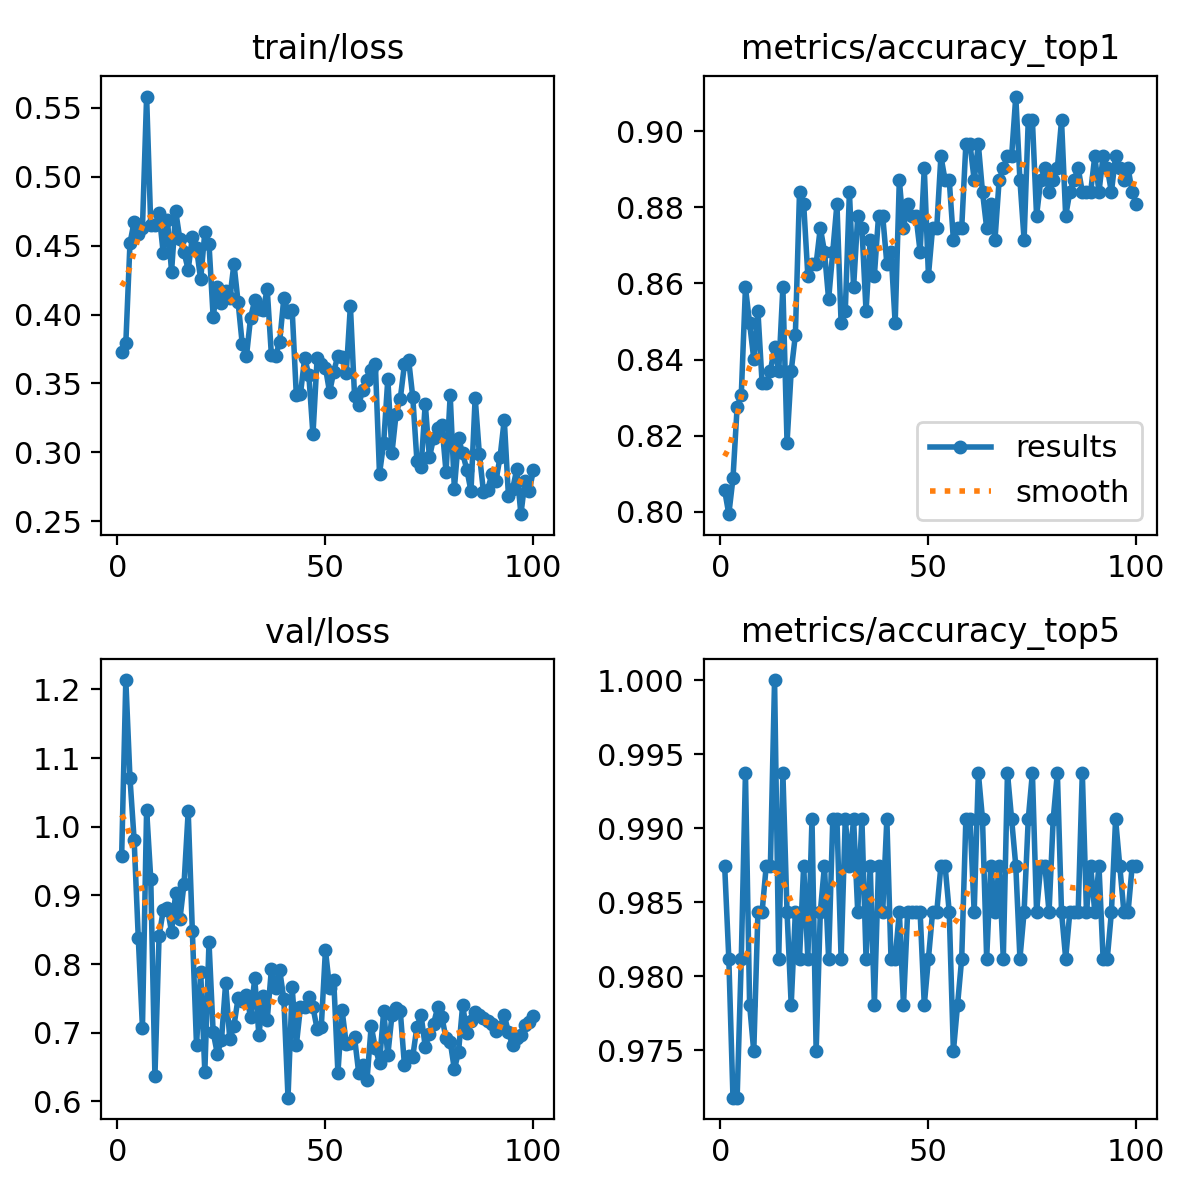

The data file committed next to this chart (first rows):
epoch, time, train/loss, metrics/accuracy_top1, metrics/accuracy_top5, val/loss, lr/pg0, lr/pg1, lr/pg2
1, 27.48, 0.3725, 0.8056, 0.9875, 0.9573, 0.0001945, 0.0001945, 0.0001945
2, 43.83, 0.379, 0.7994, 0.9812, 1.214, 0.0003866, 0.0003866, 0.0003866
3, 60.11, 0.4518, 0.8088, 0.9718, 1.071, 0.0005749, 0.0005749, 0.0005749
4, 75.45, 0.4673, 0.8276, 0.9718, 0.9808, 0.0005705, 0.0005705, 0.0005705
5, 91.1, 0.4584, 0.8307, 0.9812, 0.838, 0.0005647, 0.0005647, 0.0005647
6, 106.8, 0.4627, 0.8589, 0.9937, 0.7074, 0.0005589, 0.0005589, 0.0005589
7, 122.5, 0.5582, 0.8495, 0.9781, 1.025, 0.0005531, 0.0005531, 0.0005531
8, 138.3, 0.4648, 0.8401, 0.9749, 0.9239, 0.0005473, 0.0005473, 0.0005473
9, 154.1, 0.4649, 0.8527, 0.9843, 0.6365, 0.0005414, 0.0005414, 0.0005414
10, 169.9, 0.4733, 0.8339, 0.9843, 0.8411, 0.0005356, 0.0005356, 0.0005356
11, 185.9, 0.4444, 0.8339, 0.9875, 0.8783, 0.0005298, 0.0005298, 0.0005298
12, 201.8, 0.4688, 0.837, 0.9875, 0.8811, 0.000524, 0.000524, 0.000524
13, 217.7, 0.4311, 0.8433, 1, 0.847, 0.0005181, 0.0005181, 0.0005181
14, 233.8, 0.475, 0.837, 0.9812, 0.9035, 0.0005123, 0.0005123, 0.0005123
15, 250.3, 0.4546, 0.8589, 0.9937, 0.865, 0.0005065, 0.0005065, 0.0005065
16, 266.4, 0.4451, 0.8182, 0.9843, 0.9169, 0.0005007, 0.0005007, 0.0005007
17, 282.5, 0.4325, 0.837, 0.9781, 1.022, 0.0004949, 0.0004949, 0.0004949
18, 298.6, 0.4562, 0.8464, 0.9843, 0.8478, 0.000489, 0.000489, 0.000489
19, 314.8, 0.4481, 0.884, 0.9812, 0.6819, 0.0004832, 0.0004832, 0.0004832
20, 330.9, 0.4255, 0.8809, 0.9875, 0.789, 0.0004774, 0.0004774, 0.0004774
21, 347, 0.4599, 0.8621, 0.9812, 0.6428, 0.0004716, 0.0004716, 0.0004716
22, 363.1, 0.4513, 0.8652, 0.9906, 0.8318, 0.0004658, 0.0004658, 0.0004658
23, 379.2, 0.3984, 0.8652, 0.9749, 0.7009, 0.0004599, 0.0004599, 0.0004599
24, 395.4, 0.4197, 0.8746, 0.9843, 0.6696, 0.0004541, 0.0004541, 0.0004541
25, 411.4, 0.408, 0.8683, 0.9875, 0.689, 0.0004483, 0.0004483, 0.0004483
26, 427.5, 0.417, 0.8558, 0.9812, 0.7723, 0.0004425, 0.0004425, 0.0004425
27, 443.5, 0.4116, 0.8683, 0.9906, 0.6906, 0.0004366, 0.0004366, 0.0004366
28, 459.6, 0.4369, 0.8809, 0.9906, 0.7103, 0.0004308, 0.0004308, 0.0004308
29, 475.7, 0.4088, 0.8495, 0.9812, 0.7502, 0.000425, 0.000425, 0.000425
30, 491.8, 0.3785, 0.8527, 0.9906, 0.7457, 0.0004192, 0.0004192, 0.0004192
31, 508.1, 0.3695, 0.884, 0.9875, 0.7544, 0.0004134, 0.0004134, 0.0004134
32, 524.3, 0.3977, 0.8589, 0.9906, 0.7234, 0.0004075, 0.0004075, 0.0004075
33, 540.6, 0.4104, 0.8777, 0.9843, 0.7794, 0.0004017, 0.0004017, 0.0004017
34, 556.7, 0.4038, 0.8746, 0.9906, 0.6962, 0.0003959, 0.0003959, 0.0003959
35, 572.9, 0.4034, 0.8527, 0.9812, 0.7538, 0.0003901, 0.0003901, 0.0003901
36, 589.3, 0.4183, 0.8715, 0.9875, 0.7186, 0.0003843, 0.0003843, 0.0003843
37, 605.5, 0.3708, 0.8621, 0.9781, 0.7923, 0.0003784, 0.0003784, 0.0003784
38, 621.8, 0.3697, 0.8777, 0.9875, 0.7655, 0.0003726, 0.0003726, 0.0003726
39, 638.3, 0.3804, 0.8777, 0.9843, 0.7913, 0.0003668, 0.0003668, 0.0003668
40, 654.6, 0.4121, 0.8652, 0.9906, 0.7487, 0.000361, 0.000361, 0.000361
41, 671, 0.402, 0.8683, 0.9812, 0.6055, 0.0003552, 0.0003552, 0.0003552
42, 687.2, 0.4034, 0.8495, 0.9812, 0.766, 0.0003493, 0.0003493, 0.0003493
43, 703.6, 0.3413, 0.8871, 0.9843, 0.6817, 0.0003435, 0.0003435, 0.0003435
44, 720.2, 0.3425, 0.8746, 0.9781, 0.7382, 0.0003377, 0.0003377, 0.0003377
45, 736.5, 0.3683, 0.8809, 0.9843, 0.7381, 0.0003319, 0.0003319, 0.0003319
46, 752.6, 0.3564, 0.8777, 0.9843, 0.7526, 0.000326, 0.000326, 0.000326
47, 768.9, 0.3129, 0.8777, 0.9843, 0.7374, 0.0003202, 0.0003202, 0.0003202
48, 785.1, 0.3682, 0.8683, 0.9843, 0.7054, 0.0003144, 0.0003144, 0.0003144
49, 801.5, 0.3643, 0.8903, 0.9781, 0.7084, 0.0003086, 0.0003086, 0.0003086
50, 817.9, 0.3615, 0.8621, 0.9812, 0.8206, 0.0003028, 0.0003028, 0.0003028
51, 834.3, 0.3436, 0.8746, 0.9843, 0.7649, 0.0002969, 0.0002969, 0.0002969
52, 850.6, 0.3586, 0.8746, 0.9843, 0.7763, 0.0002911, 0.0002911, 0.0002911
53, 867, 0.3702, 0.8934, 0.9875, 0.6414, 0.0002853, 0.0002853, 0.0002853
54, 883.4, 0.3688, 0.8871, 0.9875, 0.733, 0.0002795, 0.0002795, 0.0002795
55, 899.7, 0.3574, 0.8871, 0.9843, 0.6838, 0.0002737, 0.0002737, 0.0002737
56, 916.2, 0.4064, 0.8715, 0.9749, 0.6853, 0.0002678, 0.0002678, 0.0002678
57, 932.6, 0.341, 0.8746, 0.9781, 0.6932, 0.000262, 0.000262, 0.000262
58, 949.2, 0.3347, 0.8746, 0.9812, 0.6415, 0.0002562, 0.0002562, 0.0002562
59, 965.5, 0.3454, 0.8965, 0.9906, 0.653, 0.0002504, 0.0002504, 0.0002504
60, 982.1, 0.3522, 0.8965, 0.9906, 0.6315, 0.0002445, 0.0002445, 0.0002445
... 40 more rows
